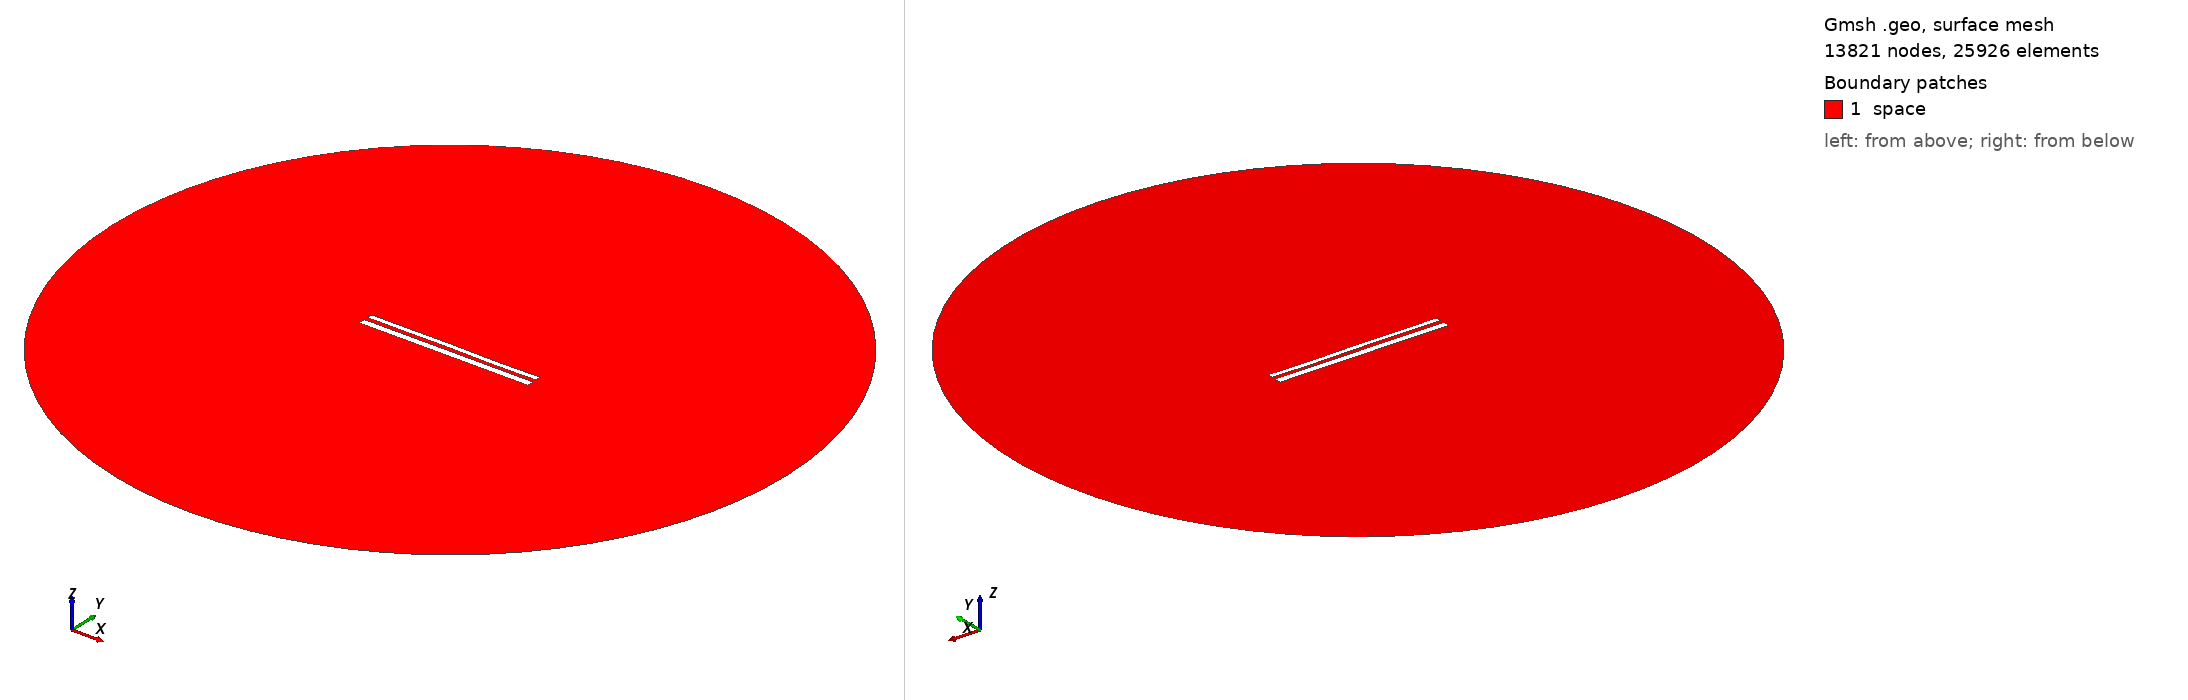

Gmsh geometry script, surface-meshed: 13821 nodes, 25926 surface elements. Boundary patches (legend numbers): 1 space. Left view from above one corner, right view from below the opposite corner. Legend entries are the model's physical surfaces. The drawing asked Gmsh for element sizes between 1% and 20% of the model's largest extent; the script's own settings can give other sizes.

=== 11317.geo (drawn) ===
//---------------------------------------
// Geometry kernel
//---------------------------------------

SetFactory("OpenCASCADE");



//---------------------------------------
// Parameters of the geometry
//---------------------------------------

// Overetch of the upper plate
overetch = 0.375;

// Distance between the plates
distance = 2.25;

// Discretization over the x axis (for the deformation)
nx = 50; 

// Length of the plate
L = 100 - overetch; 

// Number of modes
n = 4; 

// 1st mode coefficient
coeff(1) = -0.15;
beta(1) = 0.596864 * 3.1415926535 / L;

// 2nd mode coefficient
coeff(2) = 0.0;
beta(2) = 1.49418 * 3.1415926535 / L;

// 3rd mode coefficient
coeff(3) = 0.07499999999999998;
beta(3) = 2.50025 * 3.1415926535 / L;

// 4th mode coefficient
coeff(4) = -0.075;
beta(4) = 3.49999 * 3.1415926535 / L;



//---------------------------------------
// Upper plate (deformed rectangle)
//---------------------------------------

// Coordiantes of the upper plate
xmin = -50;
xmax = 50 - overetch;

// Height of the upper plate
yheight = 4 - 2 * overetch;

// Indexes of the points
UpperID[] = {};
LowerID[] = {};
LeftID[] = {};
RightID[] = {};

// Point index
p = 1;

// Horizontal edges
For i In {1:nx}
    x = xmin + (i-1)*(xmax - xmin)/(nx-1);

    y_bottom = distance / 2 + overetch;
    For j In {1:n}
        C = (Cosh(beta(j)*L) + Cos(beta(j)*L)) / (Sinh(beta(j)*L) + Sin(beta(j)*L));
        y_bottom  = y_bottom + coeff(j) * (Cosh(beta(j)*(x+50)) - Cos(beta(j)*(x+50)) - C * (Sinh(beta(j)*(x+50)) - Sin(beta(j)*(x+50))));
    EndFor

    y_top = y_bottom + yheight;

    Point(p) = {x, y_top, 0, 1.0};
    UpperID[i] = p;
    p = p + 1;

    Point(p) = {x, y_bottom, 0, 1.0};
    LowerID[i] = p;
    p = p + 1;
EndFor

// Create point lists
UpperPts[] = {}; LowerPts[] = {};
For i In {1:nx}
  UpperPts[] += {UpperID[i]};
  LowerPts[] += {LowerID[i]};
EndFor

// Build splines
Spline(1) = {UpperPts[]};
Spline(2) = {LowerPts[]};
Line(3) = {LowerPts[nx-1], UpperPts[nx-1]};
Line(4) = {LowerPts[0], UpperPts[0]};

// Build the plane surface
Curve Loop(1) = {2, 3, -1, -4};
Plane Surface(1) = {1};



//---------------------------------------
// Lower plate (rectangle)
//---------------------------------------

// Vertices
Point(1001) = {-50, -1, 0, 1.0};
Point(1002) = { 50, -1, 0, 1.0};
Point(1003) = { 50,  -5, 0, 1.0};
Point(1004) = {-50,  -5, 0, 1.0};

// Edges
Line(5) = {1001, 1002};
Line(6) = {1002, 1003};
Line(7) = {1003, 1004};
Line(8) = {1004, 1001};

// Plane surface
Line Loop(2) = {5, 6, 7, 8};
Plane Surface(2) = {2}; 



//---------------------------------------
// Outer (fictious) boundary
//---------------------------------------

// Points
Point(1005) = {0, 0, 0};       // Center
Point(1006) = {200, 0, 0};     // Start point
Point(1007) = {0, 200, 0};     // 90 degrees
Point(1008) = {-200, 0, 0};    // 180 degrees
Point(1009) = {0, -200, 0};    // 270 degrees

// Circle arcs (each needs start, center, end)
Circle(9) = {1006, 1005, 1007};
Circle(10) = {1007, 1005, 1008};
Circle(11) = {1008, 1005, 1009};
Circle(12) = {1009, 1005, 1006};

// Plane surface for the entire domain
Curve Loop(3) = {9, 10, 11, 12};
Surface(3) = {3};

// Subtract the plates from the whole domain to obtain the actual domain where we want to solve the equations
BooleanDifference{ Surface{3}; Delete; }{ Surface{1}; Surface{2}; Delete; }




//---------------------------------------
// Transfinite Lines/Curves
//---------------------------------------

// Set the number of points on the boundaries
r = 7;

// Plates
Transfinite Curve {1, 2} = 50*r Using Progression 1;
Transfinite Curve {3, 4} = 2*r Using Progression 1;
Transfinite Line {5, 7} = 50*r Using Progression 1;
Transfinite Line {6, 8} = 2*r Using Progression 1;

// Outer boundary
Transfinite Line {9, 10, 11, 12} = 20 Using Progression 1;



//---------------------------------------
// Physical groups
//---------------------------------------                

// Physical curves (boundaries)
Physical Line("force_segment", 10) = {2};
Physical Line("upper_plate", 11) = {1, 3, 4};
Physical Line("lower_plate", 12) = {5, 6, 7, 8};
Physical Line("boundary", 20) = {9, 10, 11, 12};

// Physical Surfaces
Physical Surface("space", 30) = {3};



//---------------------------------------
// 6. Generate the Mesh
//---------------------------------------

// 2D mesh generation
Mesh 2;
